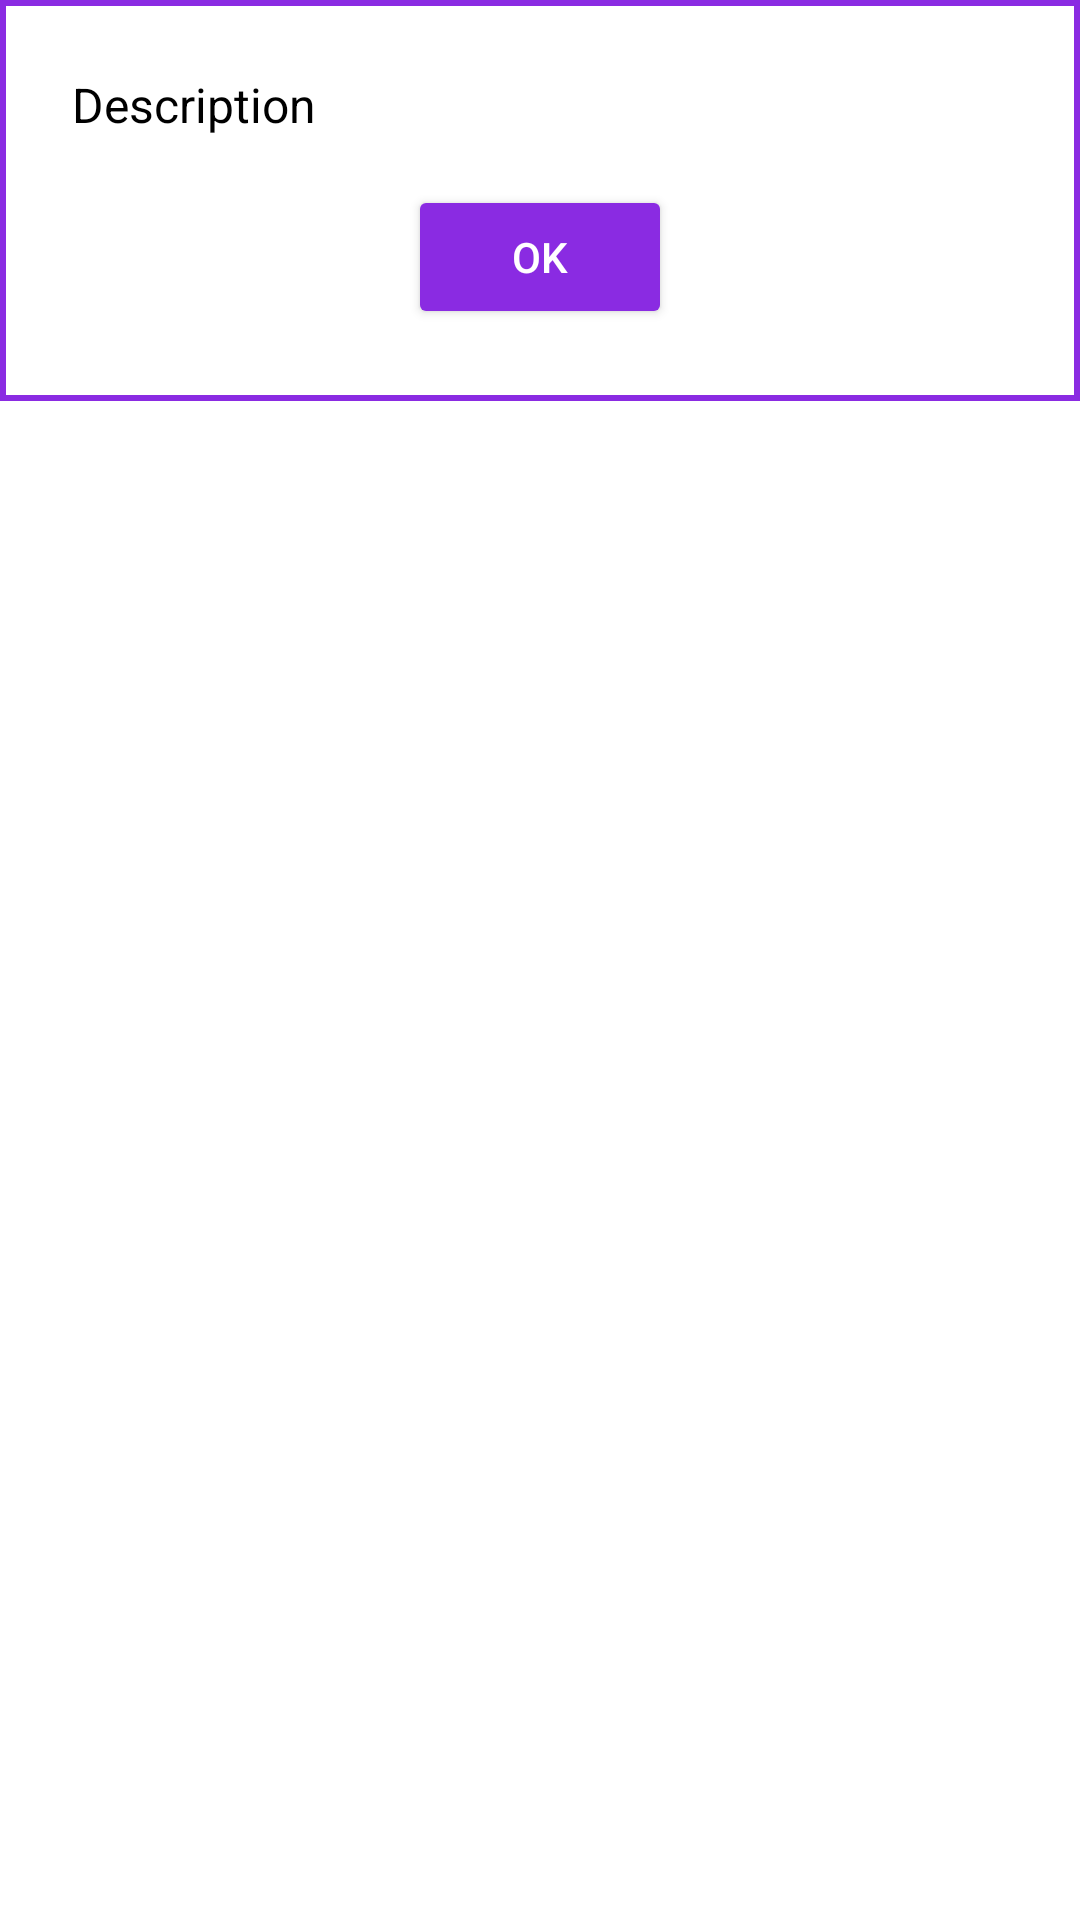

Produce the Android XML layout that renders to this screen, including the resource entries it uses.
<!-- AndroidManifest.xml: application theme Theme.SafetyMap -->
<!-- res/layout/custom_description_viewer.xml -->
<?xml version="1.0" encoding="utf-8"?>
<ScrollView xmlns:android="http://schemas.android.com/apk/res/android"
    android:id="@+id/description_viewer_scroll_view"
    android:layout_width="match_parent"
    android:layout_height="wrap_content">

    <LinearLayout
        android:id="@+id/description_viewer_layout"
        android:layout_width="match_parent"
        android:layout_height="wrap_content"
        android:background="@drawable/rounded_dialog_background"
        android:orientation="vertical"
        android:padding="24dp"
        android:gravity="center">

        <TextView
            android:id="@+id/description_text"
            android:layout_width="match_parent"
            android:layout_height="wrap_content"
            android:text="Description"
            android:textSize="16sp"
            android:textColor="@android:color/black"
            android:paddingBottom="16dp" />

        
        <ImageView
            android:id="@+id/photo_view"
            android:layout_width="200dp"
            android:layout_height="200dp"
            android:scaleType="centerCrop"
            android:visibility="gone"
            android:layout_marginBottom="16dp" />

        <Button
            android:id="@+id/description_ok_button"
            android:layout_width="wrap_content"
            android:layout_height="wrap_content"
            android:text="OK"
            android:textColor="@android:color/white"
            android:backgroundTint="#8A2BE2"
            android:padding="8dp" />

    </LinearLayout>
</ScrollView>
<!-- resources referenced by this layout -->
<resources>
  <!-- drawable rounded_dialog_background (drawable) -->
  <?xml version="1.0" encoding="utf-8"?>
  <layer-list xmlns:android="http://schemas.android.com/apk/res/android">
      <item>
         -->
          <shape xmlns:android="http://schemas.android.com/apk/res/android">
              <solid android:color="@android:color/white" />
              <stroke android:width="2dp" android:color="#8A2BE2" /> 
          </shape>
  
      </item>
  </layer-list>
  <style name="Theme.SafetyMap" parent="Theme.MaterialComponents.DayNight.DarkActionBar">
  
      </style>
</resources>
